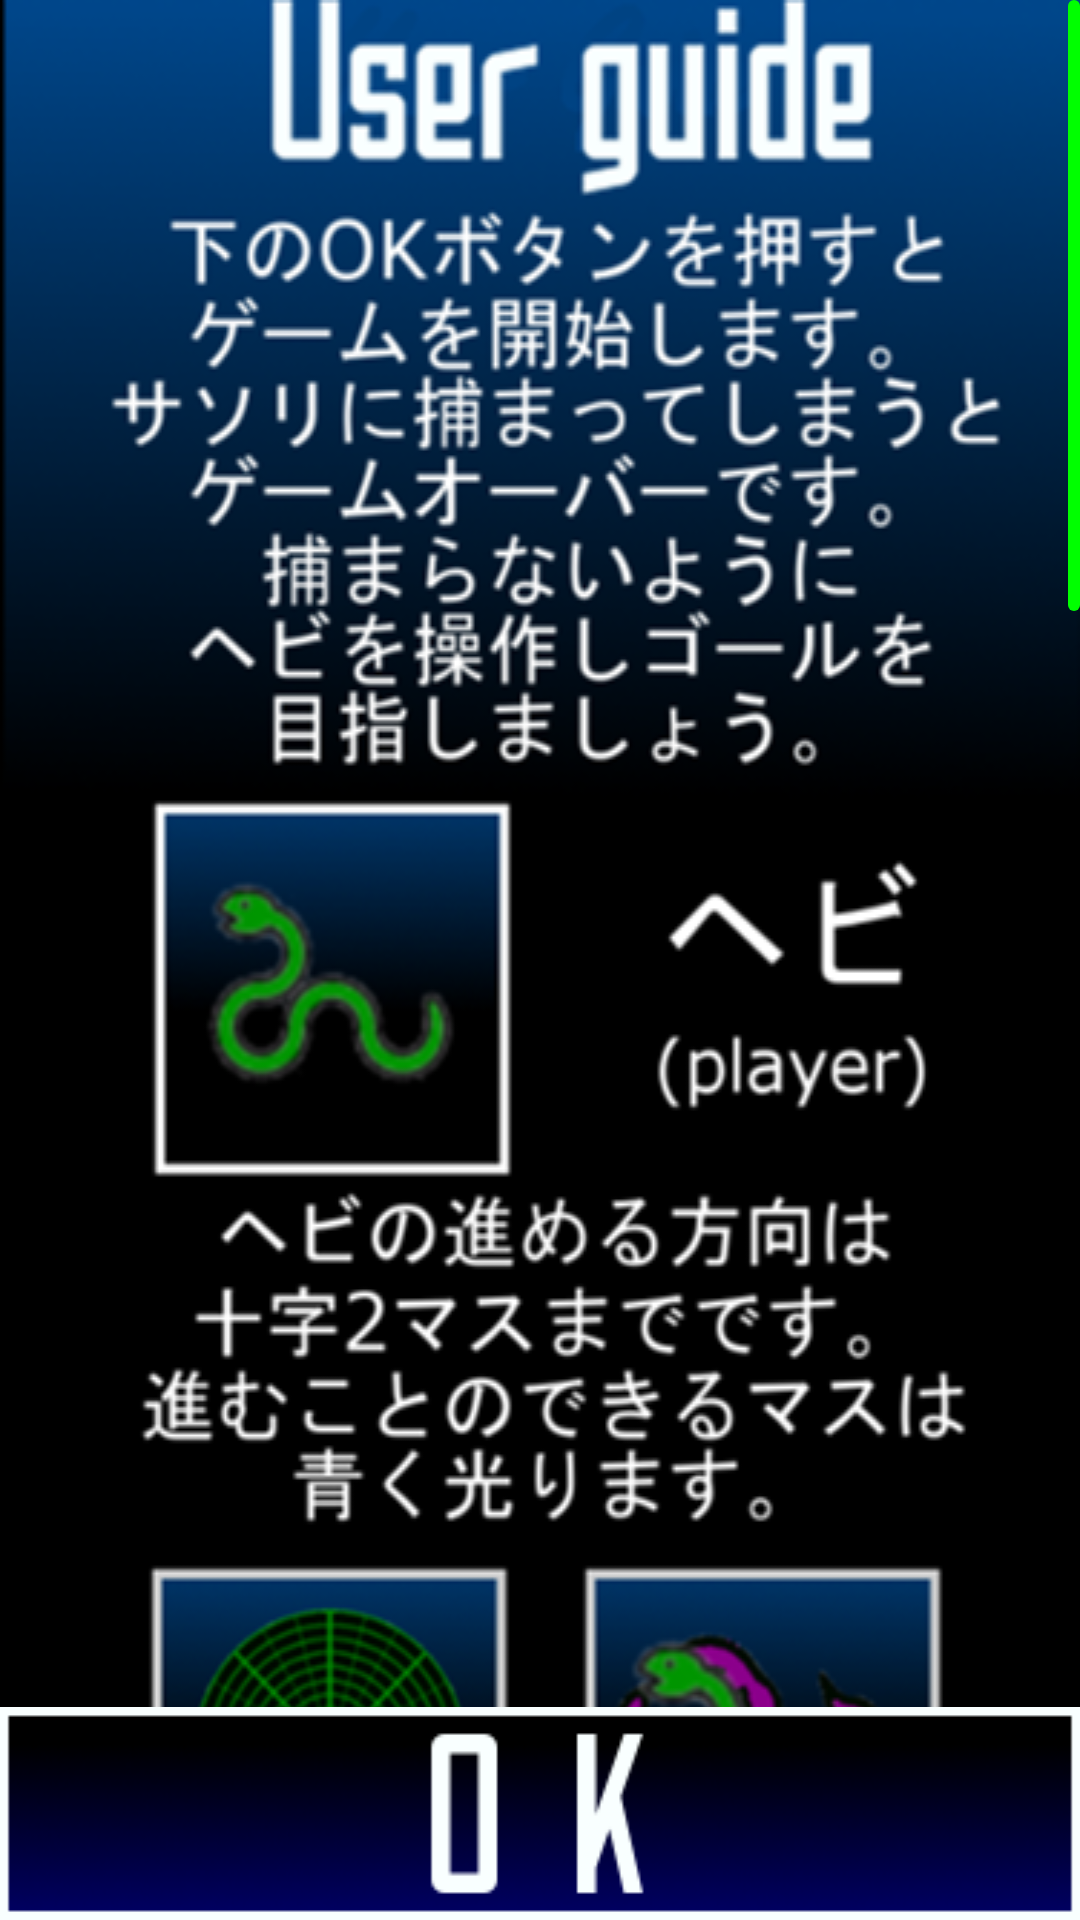

This screen was rendered from an Android layout file. Write that file and the resources it references.
<!-- AndroidManifest.xml: application theme Theme.AppCompat.Translucent -->
<!-- res/layout/activity_manual.xml -->
<?xml version="1.0" encoding="utf-8"?>

<RelativeLayout xmlns:android="http://schemas.android.com/apk/res/android"
    xmlns:tools="http://schemas.android.com/tools"
    android:id="@+id/activity_main"
    android:layout_width="match_parent"
    android:layout_height="match_parent"
    android:background="#000000"
    tools:context="com.example.murasamemaru.sousahouhou.MainActivity">

    <ScrollView
        android:id="@+id/sc"
        android:layout_width="match_parent"
        android:layout_height="match_parent"
        android:layout_alignParentTop="true"
        android:layout_alignParentStart="true"
        android:layout_above="@+id/button"
        android:scrollbarThumbVertical="@drawable/scroll_back"
        android:fadeScrollbars="false"
        >

        <LinearLayout
            android:layout_width="match_parent"
            android:layout_height="wrap_content"
            android:orientation="vertical" >

            <ImageView
                android:layout_width="wrap_content"
                android:layout_height="wrap_content"
                android:layout_gravity="center"
                android:background="@drawable/help"
                />
            <ImageView
                android:layout_width="wrap_content"
                android:layout_height="wrap_content"
                android:background="@drawable/help2"
                android:layout_gravity="center"
                />
            <ImageView
                android:layout_width="wrap_content"
                android:layout_height="wrap_content"
                android:background="@drawable/help3"
                android:layout_gravity="center"
                />

        </LinearLayout>
    </ScrollView>

    <Button
        android:layout_width="match_parent"
        android:layout_height="wrap_content"
        android:layout_alignParentBottom="true"
        android:layout_alignParentStart="true"
        android:id="@+id/button"
        android:background="@drawable/ok_button"
        android:onClick="onstart"
        />
</RelativeLayout>
<!-- resources referenced by this layout -->
<resources>
  <!-- drawable help: png bitmap (drawable, 189433 bytes) -->
  <!-- drawable help2: png bitmap (drawable, 53729 bytes) -->
  <!-- drawable help3: png bitmap (drawable, 21322 bytes) -->
  <!-- drawable ok_button: png bitmap (drawable, 7509 bytes) -->
  <!-- drawable scroll_back (drawable) -->
  <?xml version="1.0" encoding="utf-8"?>
  
  <shape xmlns:android="http://schemas.android.com/apk/res/android">
      <gradient android:startColor="#00FF00"
          android:endColor="#00FF00"
          android:angle="0"
          />
      <corners
          android:radius="30dp"
          />
  </shape>
  <style name="Theme.AppCompat.Translucent" parent="Base.Theme.AppCompat.Light.DarkActionBar">
          <item name="android:windowFullscreen">true</item>
          <item name="android:windowContentOverlay">@null</item>
      </style>
</resources>
